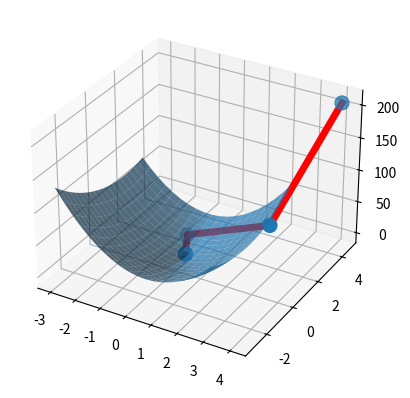

Here is the Python script that generated this plot:
import numpy as np
from scipy.sparse.linalg import lgmres
from scipy.optimize import minimize
import argparse
import matplotlib.pyplot as plt
from numpy.typing import NDArray
from typing import Callable, Optional, Tuple


class MyCallback:
    """
    Class to collect intermediate results during optimization.
    """

    def __init__(
        self,
    ):
        self.xs = []

    def __call__(self, x):
        self.xs.append(x)


def get_parser() -> argparse.Namespace:
    """
    Creates and returns an argument parser for the GMRES optimization methods.

    Returns:
        argparse.Namespace: A configured argument parser.
    """
    parser = argparse.ArgumentParser(description="Args parser for GMRES")
    parser.add_argument(
        "--method",
        type=str,
        choices=["lgmres", "minimize"],
        default="minimize",
        help="Method used to compute the minimizer.",
    )
    return parser


def get_function(matrix_a: NDArray, vector_b: NDArray) -> Callable[[NDArray], NDArray]:
    """
    Convenient way to get the optimization objective with A and b pre-set.
    Args:
        matrix_a (NDArray): A (m, m).
        vector_b (NDArray): b (m,).

    Returns:
        Callable[[NDArray], NDArray]: Functor to compute the value of the objective at query points.
    """

    def function(x: NDArray) -> NDArray:
        """
        Computes the optimization objective.
        Args:
            x (NDArray): Query point.

        Returns:
            NDArray: Value the objective at input point(s).
        """
        if x.ndim == 1:
            return np.einsum("m, m n, n -> ", x, matrix_a, x) - np.einsum(
                "m, m ->", x, vector_b
            )
        elif x.ndim == 2:
            return np.einsum("b m, m n, b n -> b", x, matrix_a, x) - np.einsum(
                "b m, m -> b", x, vector_b
            )
        elif x.ndim == 3:
            return np.einsum("b c m, m n, b c n -> b c", x, matrix_a, x) - np.einsum(
                "b c m, m -> b c", x, vector_b
            )
        else:
            raise NotImplementedError

    return function


def minimize_gmres(
    function: Optional[Callable[[NDArray], NDArray]] = None,
    matrix_a: Optional[NDArray] = None,
    vector_b: Optional[NDArray] = None,
    method: str = "lgmres",
) -> Tuple[NDArray, MyCallback]:
    # Initialize the callback
    callback = MyCallback()

    # Ensure matrix a and vector b are provided when the method is lgmres
    if method == "lgmres":
        assert (
            matrix_a is not None and vector_b is not None
        ), "Matrix a vector b can not be none when using lgmres."
        return lgmres(matrix_a, vector_b, callback=callback)

    # Get the function if not provided
    if function is None:
        assert (
            matrix_a is not None and vector_b is not None
        ), "Function and matrix a & vector b can not all be none."
        function = get_function(matrix_a=matrix_a, vector_b=vector_b)

    # Minimize
    return (
        minimize(
            fun=function, x0=np.array([5.0, 5.0]), method="BFGS", callback=callback
        )["x"],
        callback,
    )


def plot_function(function: Callable[[NDArray], NDArray], callback: MyCallback) -> None:
    """Plot the function landscape and the intermediate optimization steps.

    Args:
        function (Callable[[NDArray], NDArray]): Functor to access the value of the objective at desired points.
        callback (MyCallback): Object storing the intermediate optimization steps.
    """
    # Get the intermediate points from the callback
    intermediate_xs = callback.xs
    intermediate_xs = np.stack(intermediate_xs, axis=0)

    # Evaluate the points at the intermediate points
    intermediate_s_xs = function(intermediate_xs)

    # Set the grid
    xs = np.linspace(-3, 3, num=20)
    x_grid, y_grid = np.meshgrid(xs, xs)
    grid = np.stack([x_grid, y_grid], axis=-1)

    # Compute the value of the function at each point
    s_xs = function(grid)

    # Plot the surface
    fig = plt.figure()
    ax = fig.add_subplot(111, projection="3d")
    ax.plot_surface(x_grid, y_grid, s_xs, alpha=0.7)
    ax.scatter(
        intermediate_xs[:, 0], intermediate_xs[:, 1], intermediate_s_xs, "red", s=100
    )
    ax.plot(
        intermediate_xs[:, 0],
        intermediate_xs[:, 1],
        intermediate_s_xs,
        "red",
        linewidth=5,
    )
    plt.show()


def main(args: argparse.Namespace) -> None:
    # Define the matrix a
    matrix_a = np.array([[8, 1], [1, 3]], dtype=np.float32)

    # Define the vector b
    vector_b = np.array([2, 4], dtype=np.float32)

    # Get the function
    function = get_function(matrix_a=matrix_a, vector_b=vector_b)

    # Minimize the function
    minimizer, callback = minimize_gmres(
        matrix_a=matrix_a, vector_b=vector_b, method=args.method
    )

    # Plot the function
    plot_function(function, callback)


if __name__ == "__main__":
    # Parse the arguments
    parser = get_parser()
    args = parser.parse_args()
    main(args)
